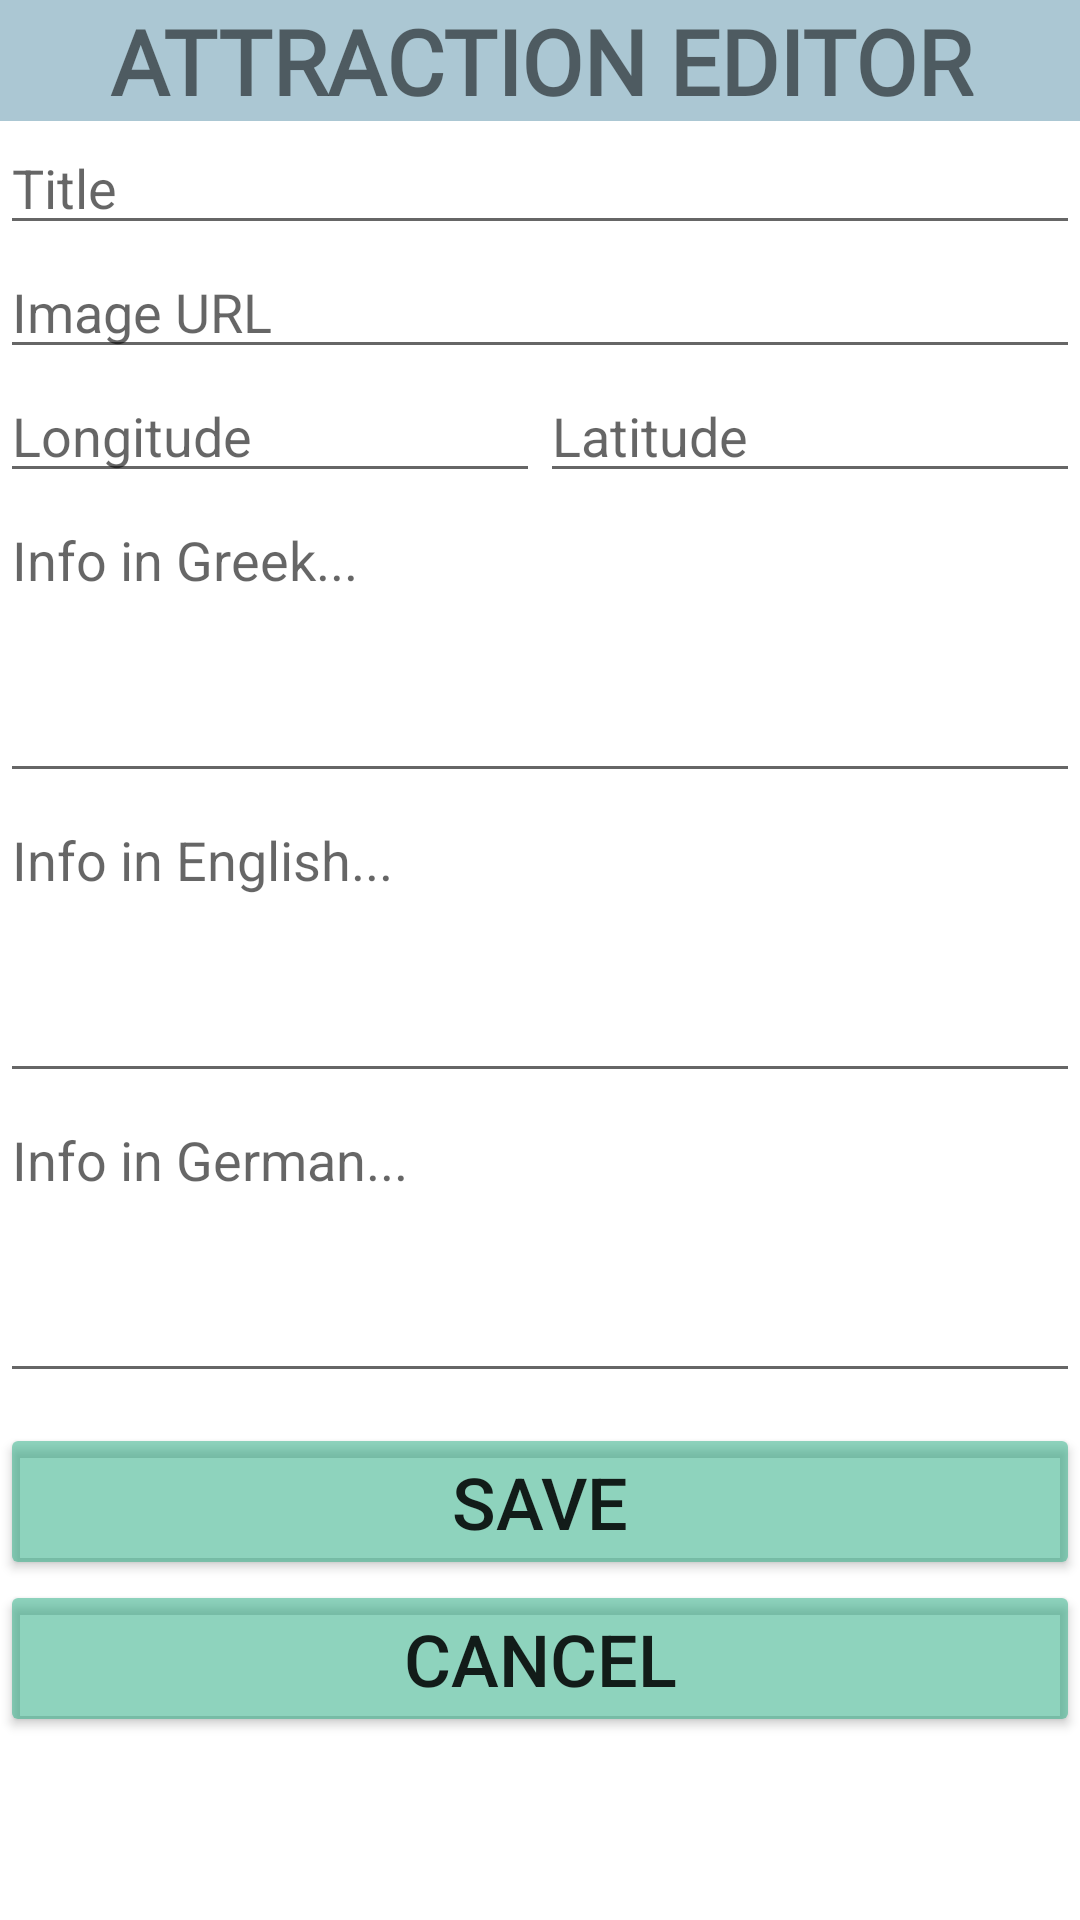

Reconstruct the res/layout file that produces this screen, plus the resources it refers to.
<!-- AndroidManifest.xml: application theme Theme.ExploringGreece -->
<!-- res/layout/activity_point_of_interest_creation.xml -->
<?xml version="1.0" encoding="utf-8"?>
<androidx.constraintlayout.widget.ConstraintLayout xmlns:android="http://schemas.android.com/apk/res/android"
    xmlns:app="http://schemas.android.com/apk/res-auto"
    xmlns:tools="http://schemas.android.com/tools"
    android:layout_width="match_parent"
    android:layout_height="match_parent"
    tools:context=".PointOfInterestCreationActivity">


    <LinearLayout
        android:layout_width="match_parent"
        android:layout_height="match_parent"
        android:orientation="vertical"
        app:layout_constraintBottom_toBottomOf="parent"
        app:layout_constraintEnd_toEndOf="parent"
        app:layout_constraintStart_toStartOf="parent"
        app:layout_constraintTop_toTopOf="parent"
        app:layout_constraintVertical_bias="0.0">

        <TextView
            android:id="@+id/admin_add_attraction_label"
            android:layout_width="match_parent"
            android:layout_height="wrap_content"
            android:background="#68317793"
            android:fontFamily="@font/autour_one"
            android:text="@string/attraction_editor"
            android:textAlignment="center"
            android:textSize="30sp"
            android:textStyle="bold" />

        <Space
            android:layout_width="match_parent"
            android:layout_height="wrap_content"
            android:layout_weight="0.1" />

        <ScrollView
            android:layout_width="match_parent"
            android:layout_height="match_parent">

            <LinearLayout
                android:layout_width="match_parent"
                android:layout_height="wrap_content"
                android:orientation="vertical">

                <EditText
                    android:id="@+id/editText_Title"
                    android:layout_width="match_parent"
                    android:layout_height="wrap_content"
                    android:ems="10"
                    android:hint="@string/title"
                    android:inputType="textPersonName" />

                <EditText
                    android:id="@+id/editText_ImageURL"
                    android:layout_width="match_parent"
                    android:layout_height="wrap_content"
                    android:ems="10"
                    android:hint="@string/hint_image_url"
                    android:inputType="textPersonName" />

                <LinearLayout
                    android:layout_width="match_parent"
                    android:layout_height="wrap_content"
                    android:layout_weight="1"
                    android:orientation="horizontal">

                    <EditText
                        android:id="@+id/editText_Longitude"
                        android:layout_width="match_parent"
                        android:layout_height="match_parent"
                        android:layout_weight="1"
                        android:digits="0123456789."
                        android:ems="10"
                        android:hint="@string/hint_longitude"
                        android:inputType="number|numberDecimal" />

                    <EditText
                        android:id="@+id/editText_Latitude"
                        android:layout_width="match_parent"
                        android:layout_height="match_parent"
                        android:layout_weight="1"
                        android:ems="10"
                        android:hint="@string/hint_latitude"
                        android:inputType="number|numberDecimal" />
                </LinearLayout>

                <EditText
                    android:id="@+id/editText_info_gr"
                    android:layout_width="match_parent"
                    android:layout_height="100dp"
                    android:ems="10"
                    android:gravity="start|top"
                    android:hint="@string/hint_info_in_greek"
                    android:inputType="textMultiLine" />

                <EditText
                    android:id="@+id/editText_info_en"
                    android:layout_width="match_parent"
                    android:layout_height="100dp"
                    android:ems="10"
                    android:gravity="start|top"
                    android:hint="@string/hint_info_in_english"
                    android:inputType="textMultiLine" />

                <EditText
                    android:id="@+id/editText_info_de"
                    android:layout_width="match_parent"
                    android:layout_height="100dp"
                    android:ems="10"
                    android:gravity="start|top"
                    android:hint="@string/hint_info_in_german"
                    android:inputType="textMultiLine" />

                <Space
                    android:layout_width="match_parent"
                    android:layout_height="10dp"
                    android:layout_weight="0.1" />

                <Button
                    android:id="@+id/button3"
                    android:layout_width="match_parent"
                    android:layout_height="wrap_content"
                    android:backgroundTint="#7E1CA67A"
                    android:onClick="onSaveClick"
                    android:text="@string/save"
                    android:textSize="24sp" />

                <Button
                    android:id="@+id/button4"
                    android:layout_width="match_parent"
                    android:layout_height="wrap_content"
                    android:backgroundTint="#7E1CA67A"
                    android:onClick="onCancelClick"
                    android:text="@string/cancel"
                    android:textSize="24sp" />
            </LinearLayout>
        </ScrollView>

    </LinearLayout>



</androidx.constraintlayout.widget.ConstraintLayout>
<!-- resources referenced by this layout -->
<resources>
  <string name="attraction_editor">ATTRACTION EDITOR</string>
  <string name="cancel">Cancel</string>
  <string name="hint_image_url">Image URL</string>
  <string name="hint_info_in_english">Info in English...</string>
  <string name="hint_info_in_german">Info in German...</string>
  <string name="hint_info_in_greek">Info in Greek...</string>
  <string name="hint_latitude">Latitude</string>
  <string name="hint_longitude">Longitude</string>
  <string name="save">Save</string>
  <string name="title">Title</string>
  <style name="Theme.ExploringGreece" parent="Theme.MaterialComponents.DayNight.DarkActionBar">
          
          <item name="colorPrimary">@color/purple_500</item>
          <item name="colorPrimaryVariant">@color/purple_700</item>
          <item name="colorOnPrimary">@color/white</item>
          
          <item name="colorSecondary">@color/teal_200</item>
          <item name="colorSecondaryVariant">@color/teal_700</item>
          <item name="colorOnSecondary">@color/black</item>
          
          <item name="android:statusBarColor" tools:targetApi="l">?attr/colorPrimaryVariant</item>
          
      </style>
  <!-- not gathered from this repository: default colours our renderer supplied (Android Studio template values) -->
  <color name="purple_500">#FF6200EE</color>
  <color name="purple_700">#FF3700B3</color>
  <color name="teal_200">#FF03DAC5</color>
  <color name="teal_700">#FF018786</color>
  <color name="black">#FF000000</color>
  <color name="white">#FFFFFFFF</color>
</resources>
